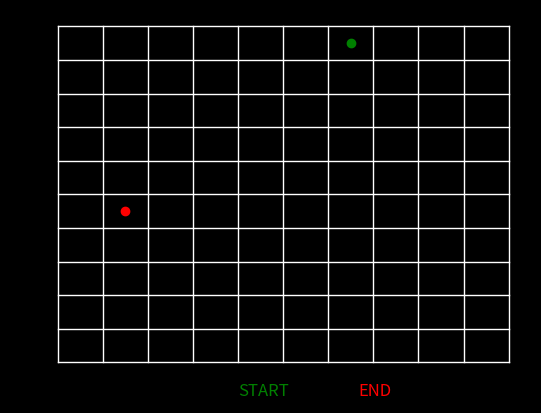

The script that saved this image:
import matplotlib.pyplot as plt
import matplotlib.animation as ani
import random as rd

# Maze dimensions
size_x = 10
size_y = 10

# Setup the figure
plt.xticks([]), plt.yticks([])
fig, ax = plt.subplots()
fig.patch.set_facecolor('black')
ax.set_facecolor('black')

# Draw the grid
def line(x1, y1, x2, y2):
    """Draws a line between two points."""
    plt.plot([x1, x2], [y1, y2], color='white', linewidth=1)

# Draw outer boundaries and grid lines
line(0, 0, size_x, 0)  # Bottom wall
line(size_x, 0, size_x, size_y)  # Right wall
line(size_x, size_y, 0, size_y)  # Top wall
line(0, size_y, 0, 0)  # Left wall
for i in range(1, size_x):
    line(i, 0, i, size_y)  # Vertical lines
for j in range(1, size_y):
    line(0, j, size_x, j)  # Horizontal lines

# Define cells and make them unvisited
cells = [[{'visited': False} for _ in range(size_y)] for _ in range(size_x)]
stack = []  # Stack for backtracking
steps = []  # Steps to animate
Longest_path = [0,0]
path_size = len(stack)
# Mark cell as visited
def visited_cell(x, y):
    cells[x][y]['visited'] = True

# Generate random starting point on the boundary
def random_xy():
    rand = rd.randint(1, 4)
    if rand == 1:  # Left wall
        return 0, rd.randint(0, size_y - 1)
    elif rand == 2:  # Bottom wall
        return rd.randint(0, size_x - 1), 0
    elif rand == 3:  # Right wall
        return size_x - 1, rd.randint(0, size_y - 1)
    else:  # Top wall
        return rd.randint(0, size_x - 1), size_y - 1

# Deletes a wall
def del_line(x1, y1, x2, y2):
    """Deletes the wall between two adjacent cells."""
    if x1 == x2:  # Vertical alignment
        if y1 < y2:  # Up
            steps.append(((x1, x1 + 1), (y1 + 1, y1 + 1)))
        elif y1 > y2:  # Down
            steps.append(((x1, x1 + 1), (y1, y1)))
    elif y1 == y2:  # Horizontal alignment
        if x1 < x2:  # Right
            steps.append(((x1 + 1, x1 + 1), (y1, y1 + 1)))
        elif x1 > x2:  # Left
            steps.append(((x1, x1), (y1, y1 + 1)))

# Find neighbors of the current cell
def neighbors():
    x, y = current_cell
    neighbor_cells = []
    if y + 1 < size_y and not cells[x][y + 1]['visited']:  # Up
        neighbor_cells.append((x, y + 1))
    if x + 1 < size_x and not cells[x + 1][y]['visited']:  # Right
        neighbor_cells.append((x + 1, y))
    if y - 1 >= 0 and not cells[x][y - 1]['visited']:  # Down
        neighbor_cells.append((x, y - 1))
    if x - 1 >= 0 and not cells[x - 1][y]['visited']:  # Left
        neighbor_cells.append((x - 1, y))
    return neighbor_cells

# Initialize maze generation
start_x, start_y = random_xy()
visited_cell(start_x, start_y)

current_cell = [start_x, start_y]
stack.append(current_cell)

# Simulate the maze generation and record steps
while stack:
    if not neighbors():  # If all neighbors are visited
        stack.pop()
        if stack:
            current_cell = stack[-1]
    else:
        neighbor_cells = neighbors()
        n = rd.randint(0, len(neighbor_cells) - 1)
        neighbor = neighbor_cells[n]
        del_line(current_cell[0], current_cell[1], neighbor[0], neighbor[1])
        visited_cell(neighbor[0], neighbor[1])
        stack.append(neighbor)
        current_cell = neighbor

        if len(stack) > path_size:
            Longest_path= current_cell
            path_size = len(stack)

# Start point visualization
plt.scatter(start_x+0.5 , start_y+0.5, color='green')  # Start
plt.text(size_x/2.5, -1, 'START', color='green', fontsize=12) #Label
plt.text(size_x/1.5, -1, 'END', color='red', fontsize=12) #Label
plt.scatter(Longest_path[0]+0.5 , Longest_path[1]+0.5, color='red')  # End 


# Animation function
def update(frame):
    """Animates the maze generation by drawing the recorded steps."""
    if frame < len(steps):
        x_coords, y_coords = steps[frame]
        ax.plot(x_coords, y_coords, color='black', linewidth=2)

# Animate the steps
ani_steps = ani.FuncAnimation(fig, update, frames=len(steps), interval=100, repeat=False)
 

# Show animation
plt.show()
